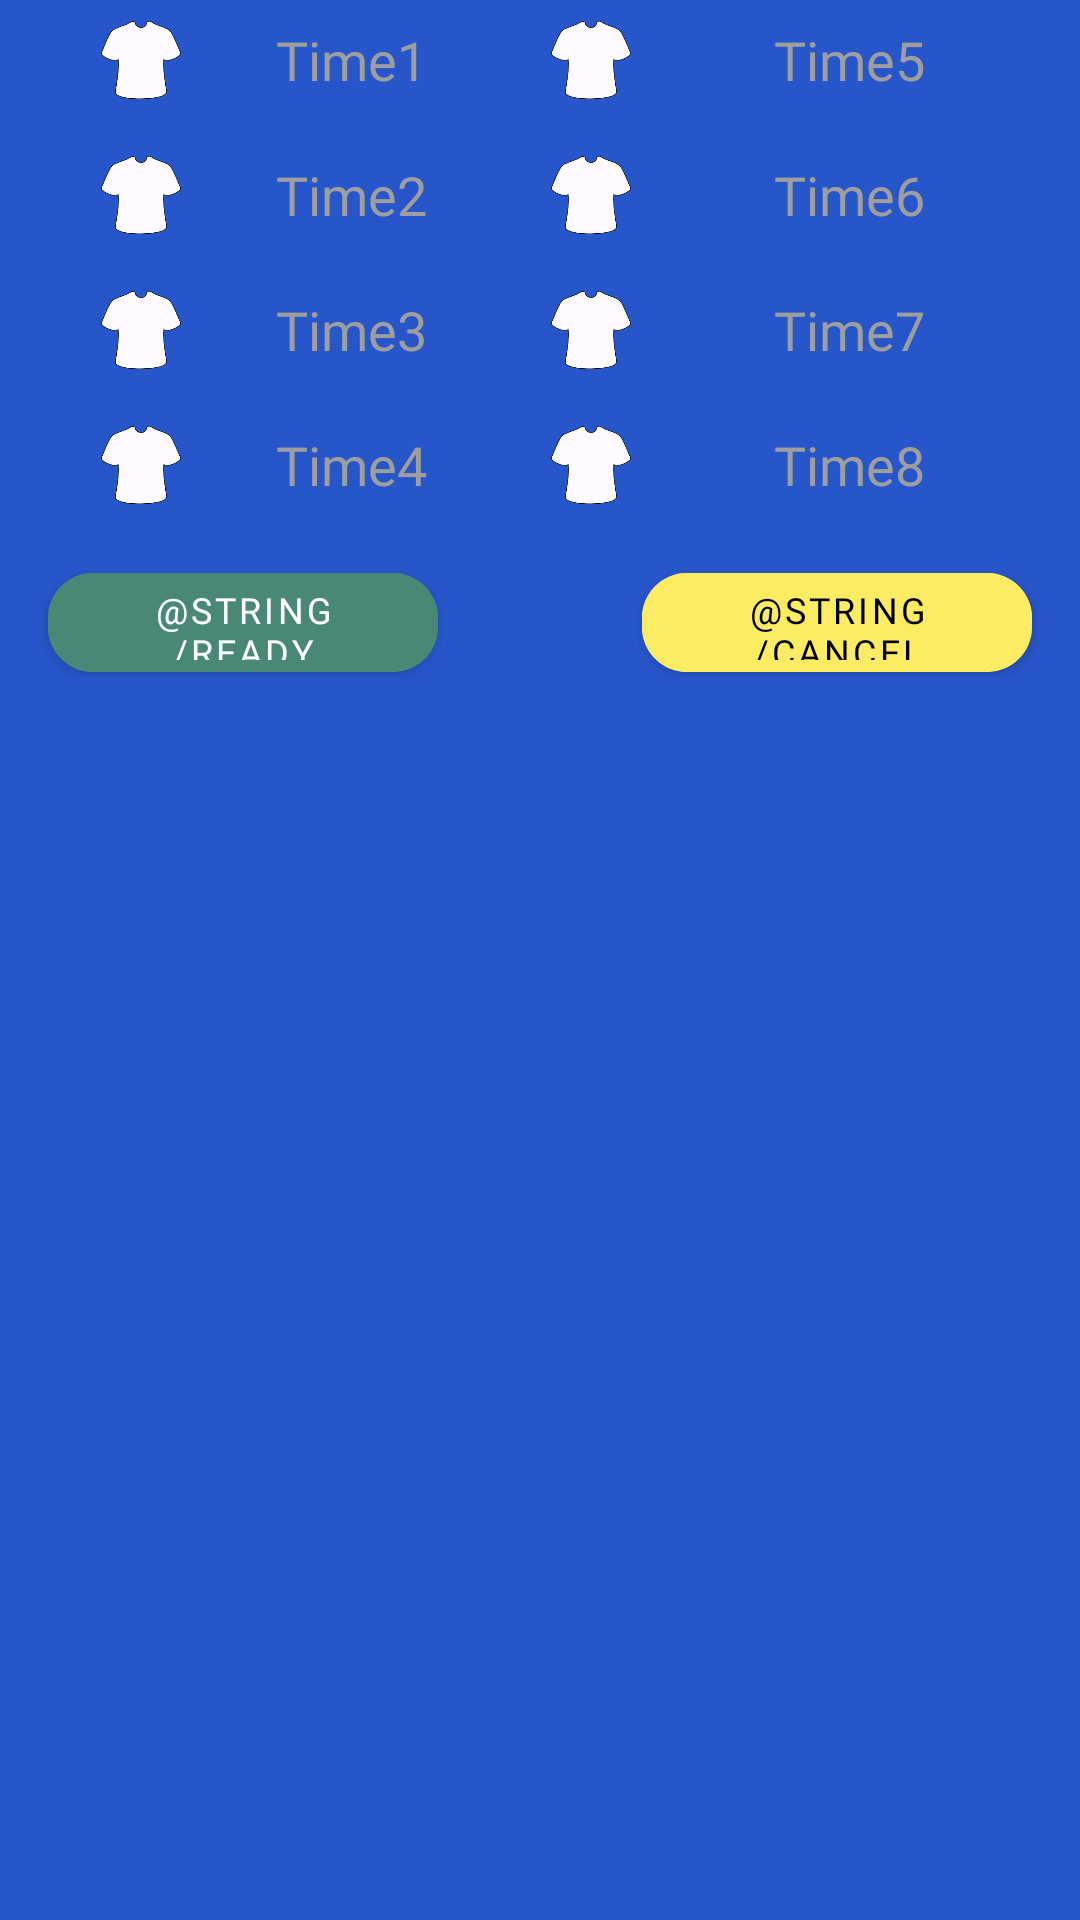

Produce the Android XML layout that renders to this screen, including the resource entries it uses.
<!-- AndroidManifest.xml: application theme Theme.FutStreet -->
<!-- res/layout/fragment_tournamentselect.xml -->
<?xml version="1.0" encoding="utf-8"?>
<androidx.constraintlayout.widget.ConstraintLayout xmlns:android="http://schemas.android.com/apk/res/android"
    xmlns:app="http://schemas.android.com/apk/res-auto"
    android:layout_width="match_parent"
    android:layout_height="wrap_content"
    tools:context=".modules.tournamentSelect.TournamentSelectFragment"
    xmlns:tools="http://schemas.android.com/tools"
    android:background="@color/blue">

    <LinearLayout
        android:id="@+id/linearLayout1"
        android:layout_width="match_parent"
        android:layout_height="wrap_content"
        android:gravity="center"
        android:orientation="horizontal"
        app:layout_constraintEnd_toEndOf="parent"
        app:layout_constraintStart_toStartOf="parent"
        app:layout_constraintTop_toTopOf="parent">

        <androidx.appcompat.widget.AppCompatImageView
            android:id="@+id/selectShirtTeam1Torunament"
            style="@style/shirt_select_tournament"
            android:src="@drawable/shirt_select"
            app:layout_constraintStart_toStartOf="parent"
            app:layout_constraintTop_toTopOf="parent" />

        <EditText
            android:id="@+id/tournamentInputTeamName1"
            style="@style/inputText"
            android:hint="@string/input_hint_team1" />

        <androidx.appcompat.widget.AppCompatImageView
            android:id="@+id/selectShirtTeam5Torunament"
            style="@style/shirt_select_tournament"
            android:layout_marginStart="10dp"
            android:src="@drawable/shirt_select" />

        <EditText
            android:id="@+id/torunamentInputTeamName5"
            style="@style/inputText"
            android:layout_marginStart="16dp"
            android:hint="@string/input_hint_team5" />

    </LinearLayout>

    <LinearLayout
        android:id="@+id/linearLayout2"
        android:layout_width="match_parent"
        android:layout_height="wrap_content"
        android:gravity="center"
        android:layout_marginTop="5dp"
        android:orientation="horizontal"
        app:layout_constraintEnd_toEndOf="parent"
        app:layout_constraintStart_toStartOf="parent"
        app:layout_constraintTop_toBottomOf="@id/linearLayout1">

        <androidx.appcompat.widget.AppCompatImageView
            android:id="@+id/selectShirtTeam2Torunament"
            style="@style/shirt_select_tournament"
            android:src="@drawable/shirt_select"
            app:layout_constraintStart_toStartOf="parent"
            app:layout_constraintTop_toTopOf="parent" />

        <EditText
            android:id="@+id/tournamentInputTeamName2"
            style="@style/inputText"
            android:hint="@string/input_hint_team2" />

        <androidx.appcompat.widget.AppCompatImageView
            android:id="@+id/selectShirtTeam6Torunament"
            style="@style/shirt_select_tournament"
            android:layout_marginStart="10dp"
            android:src="@drawable/shirt_select" />

        <EditText
            android:id="@+id/torunamentInputTeamName6"
            style="@style/inputText"
            android:layout_marginStart="16dp"
            android:hint="@string/input_hint_team6" />

    </LinearLayout>

    <LinearLayout
        android:id="@+id/linearLayout3"
        android:layout_width="match_parent"
        android:layout_height="wrap_content"
        android:gravity="center"
        android:layout_marginTop="5dp"
        android:orientation="horizontal"
        app:layout_constraintEnd_toEndOf="parent"
        app:layout_constraintStart_toStartOf="parent"
        app:layout_constraintTop_toBottomOf="@id/linearLayout2">

        <androidx.appcompat.widget.AppCompatImageView
            android:id="@+id/selectShirtTeam3Torunament"
            style="@style/shirt_select_tournament"
            android:src="@drawable/shirt_select"
            app:layout_constraintStart_toStartOf="parent"
            app:layout_constraintTop_toTopOf="parent" />

        <EditText
            android:id="@+id/tournamentInputTeamName3"
            style="@style/inputText"
            android:hint="@string/input_hint_team3" />

        <androidx.appcompat.widget.AppCompatImageView
            android:id="@+id/selectShirtTeam7Torunament"
            style="@style/shirt_select_tournament"
            android:layout_marginStart="10dp"
            android:src="@drawable/shirt_select" />

        <EditText
            android:id="@+id/torunamentInputTeamNam7"
            style="@style/inputText"
            android:layout_marginStart="16dp"
            android:hint="@string/input_hint_team7" />

    </LinearLayout>

    <LinearLayout
        android:id="@+id/linearLayout4"
        android:layout_width="match_parent"
        android:layout_height="wrap_content"
        android:gravity="center"
        android:layout_marginBottom="10dp"
        android:layout_marginTop="5dp"
        android:orientation="horizontal"
        app:layout_constraintEnd_toEndOf="parent"
        app:layout_constraintStart_toStartOf="parent"
        app:layout_constraintTop_toBottomOf="@id/linearLayout3">

        <androidx.appcompat.widget.AppCompatImageView
            android:id="@+id/selectShirtTeam4Torunament"
            style="@style/shirt_select_tournament"
            android:src="@drawable/shirt_select"
            app:layout_constraintStart_toStartOf="parent"
            app:layout_constraintTop_toTopOf="parent" />

        <EditText
            android:id="@+id/tournamentInputTeamName4"
            style="@style/inputText"
            android:hint="@string/input_hint_team4" />

        <androidx.appcompat.widget.AppCompatImageView
            android:id="@+id/selectShirtTeam8Torunament"
            style="@style/shirt_select_tournament"
            android:layout_marginStart="10dp"
            android:src="@drawable/shirt_select" />

        <EditText
            android:id="@+id/torunamentInputTeamNam8"
            style="@style/inputText"
            android:layout_marginStart="16dp"
            android:hint="@string/input_hint_team8" />

    </LinearLayout>


    <com.google.android.material.button.MaterialButton
        android:id="@+id/buttonReadyTournament"
        style="@style/button_menu"
        android:layout_marginTop="10dp"
        android:backgroundTint="@color/green"
        android:text="@string/Ready"
        android:textColor="@color/white"
        app:cornerRadius="15dp"
        android:layout_marginStart="16dp"
        app:layout_constraintStart_toStartOf="parent"
        app:layout_constraintTop_toBottomOf="@id/linearLayout4" />

    <com.google.android.material.button.MaterialButton
        android:id="@+id/buttonCancelTournament"
        style="@style/button_menu"
        android:layout_marginTop="10dp"
        android:backgroundTint="@color/yellow"
        android:text="@string/Cancel"
        android:textColor="@color/black"
        app:cornerRadius="15dp"
        android:layout_marginEnd="16dp"
        app:layout_constraintEnd_toEndOf="parent"
        app:layout_constraintTop_toBottomOf="@id/linearLayout4" />






</androidx.constraintlayout.widget.ConstraintLayout>
<!-- resources referenced by this layout -->
<resources>
  <color name="black">#000000</color>
  <color name="blue">#2756CA</color>
  <color name="green">#498874</color>
  <color name="white">#FFFFFFFF</color>
  <color name="yellow">#FCEC63</color>
  <!-- drawable shirt_select: png bitmap (drawable, 9139 bytes) -->
  <string name="input_hint_team1">Time1</string>
  <string name="input_hint_team2">Time2</string>
  <string name="input_hint_team3">Time3</string>
  <string name="input_hint_team4">Time4</string>
  <string name="input_hint_team5">Time5</string>
  <string name="input_hint_team6">Time6</string>
  <string name="input_hint_team7">Time7</string>
  <string name="input_hint_team8">Time8</string>
  
      //Game Settings misc
  <style name="button_menu">
          <item name="android:layout_width">130dp</item>
          <item name="android:layout_height">45dp</item>
          <item name="android:backgroundTint">@color/yellow</item>
          <item name="android:fontFamily">@font/baloo2semibold</item>
          <item name="android:textColor">@color/black</item>
          <item name="android:textSize">12sp</item>
      </style>
  <style name="inputText">
          <item name="android:layout_width">100dp</item>
          <item name="android:textAlignment">center</item>
          <item name="android:layout_height">wrap_content</item>
          <item name="android:fontFamily">@font/baloo2regular</item>
          <item name="android:textSize">18sp</item>
          <item name="android:lines">1</item>
          <item name="android:maxLines">1</item>
          <item name="android:inputType">text</item>
          <item name="android:textColor">@color/white</item>
          <item name="android:maxLength">10</item>
          <item name="android:textColorHint">@color/gray</item>
          <item name="android:background">@android:color/transparent</item>
      </style>
  <style name="shirt_select_tournament" parent="shirt_imageView_dialog">
          <item name="android:clickable">true</item>
          <item name="android:focusable">true</item>
          <item name="android:padding">5dp</item>
          <item name="android:layout_width">40dp</item>
          <item name="android:layout_height">40dp</item>
      </style>
  <style name="Theme.FutStreet" parent="Theme.MaterialComponents.DayNight.NoActionBar">
          
          <item name="colorPrimary">@color/blue</item>
          <item name="colorPrimaryVariant">@color/blue</item>
          <item name="colorOnPrimary">@color/black</item>
          
          <item name="colorSecondary">@color/yellow</item>
          <item name="colorSecondaryVariant">@color/green</item>
          <item name="colorOnSecondary">@color/black</item>
          
          <item name="android:statusBarColor" tools:targetApi="l">?attr/colorPrimaryVariant</item>
          
      </style>
  <color name="gray">#9E9E9E</color>
  <style name="shirt_imageView_dialog">
          <item name="android:layout_width">60dp</item>
          <item name="android:layout_height">70dp</item>
      </style>
</resources>
